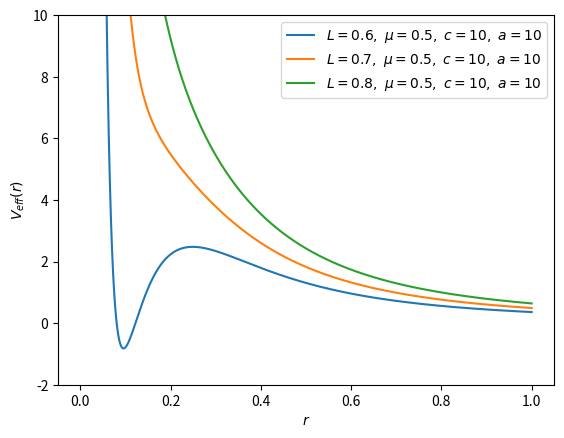

Recreate this plot in Python.
import numpy as np
import matplotlib.pyplot as plt


def v(r_, l_=1.0, mu_=1.0, c_=1.0, a_=1.0):
    return (l_ ** 2) / (2 * mu_ * r_ ** 2) - c_ * (np.exp(-a_ * r_) / r_)


L = 0.6
mu = 0.5
c = 10
a = 10
r = np.linspace(10 ** -3, 1, 10 ** 4)
for L in np.linspace(0.6, .8, 3):
    L = round(L, 2)
    plt.plot(r, v(r, l_=L, mu_=mu, c_=c, a_=a), label=fr"$L={L},\ \mu={mu},\ c={c},\ a={a}$")
plt.ylim([-2, 10])
plt.xlabel(r"$r$")
plt.ylabel(r"$V_{eff}(r)$")
plt.legend()
plt.savefig("v_eff.png", dpi=300)
plt.show()
